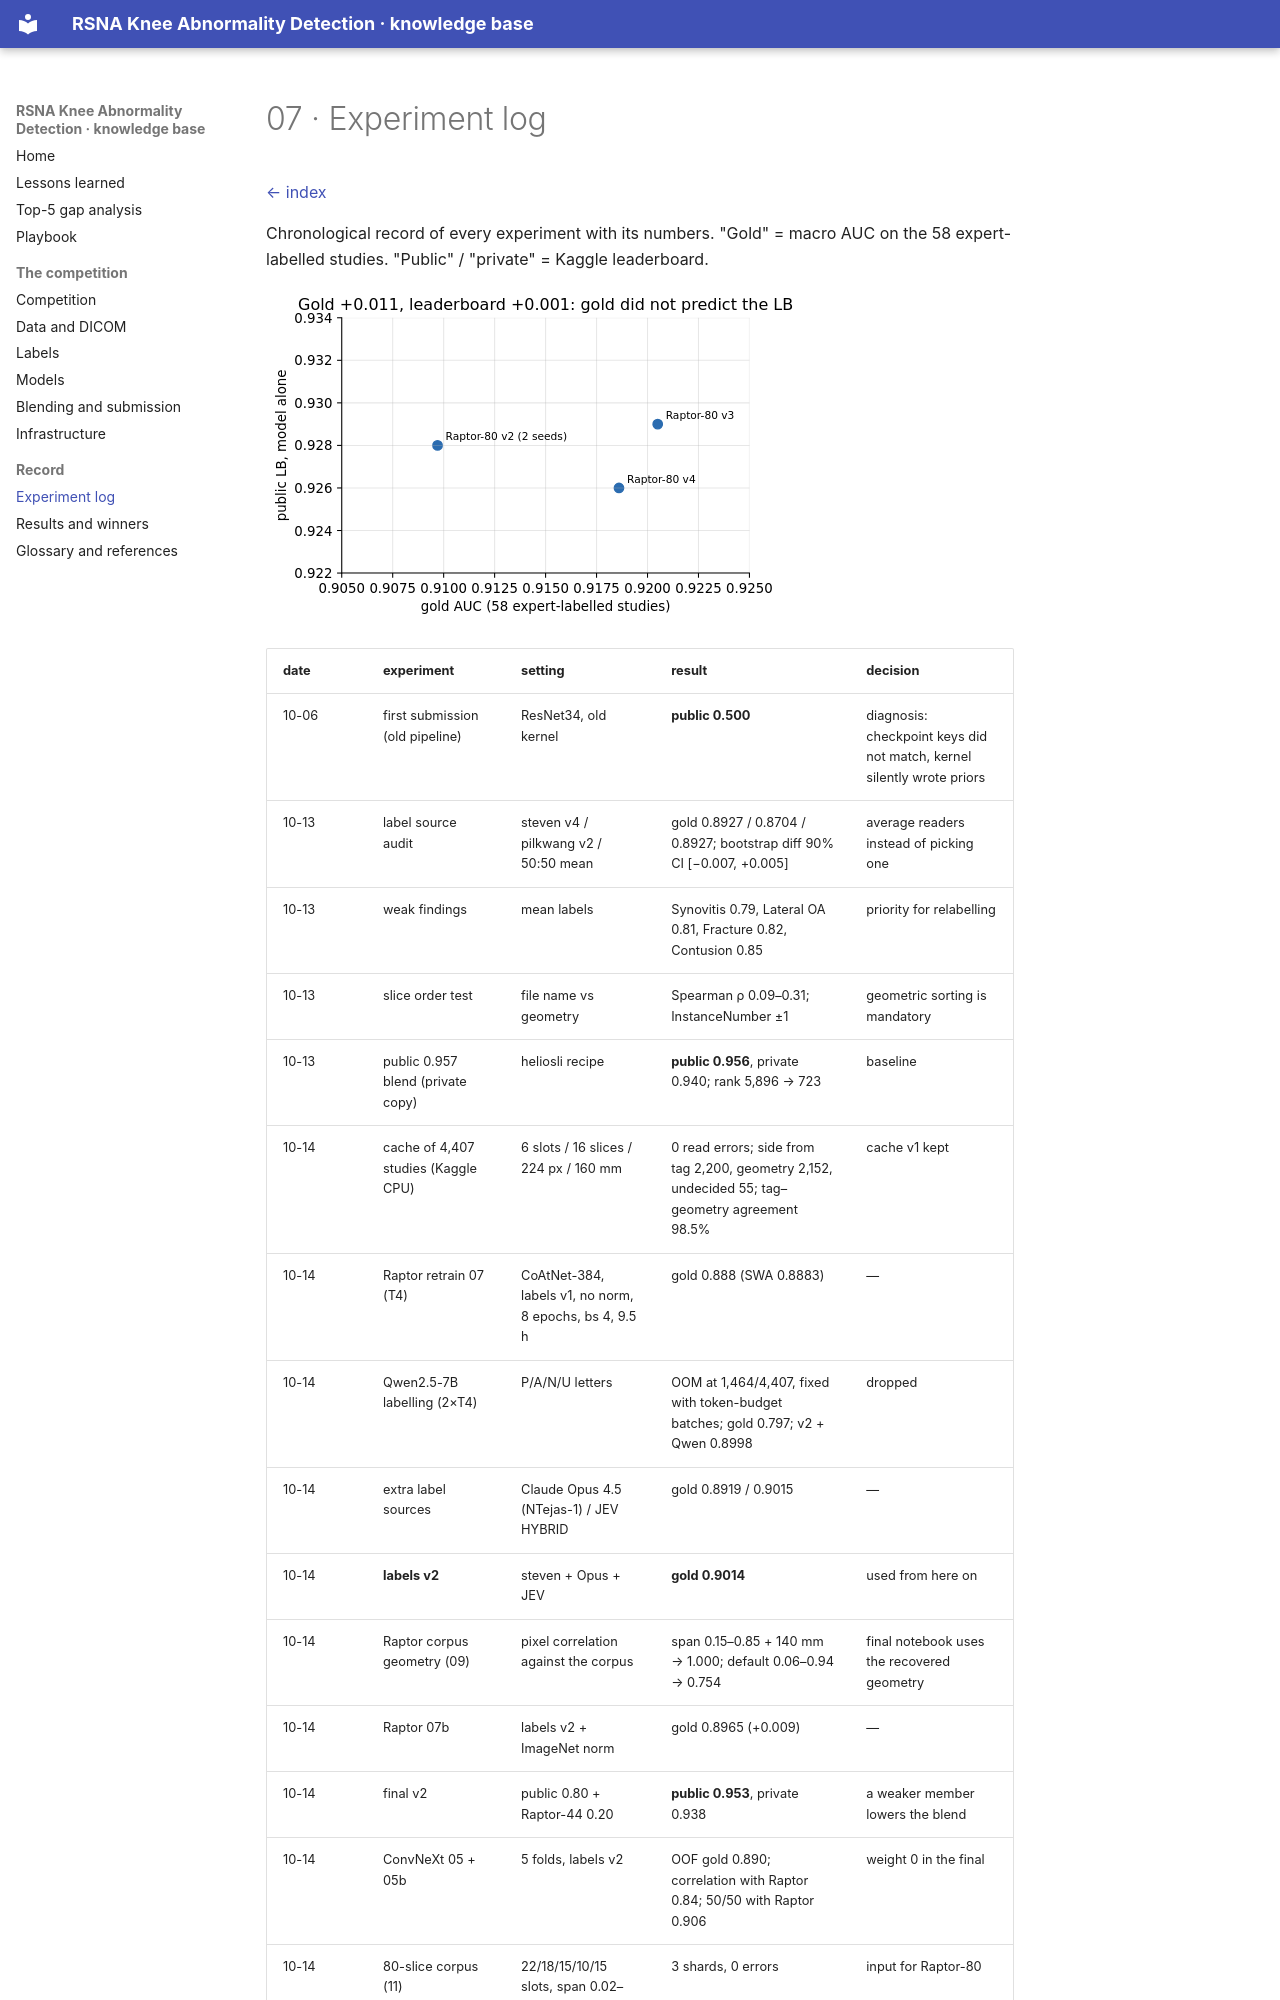

repository: TriTetra/RSNA-Knee-Abnormality-Detection · page: 07_experiment_log/index.html · generator: mkdocs

# 07 · Experiment log

[← index](README.md)

Chronological record of every experiment with its numbers. "Gold" = macro AUC on the 58 expert-labelled studies.
"Public" / "private" = Kaggle leaderboard.

![Gold vs leaderboard](assets/gold_vs_lb.svg)
